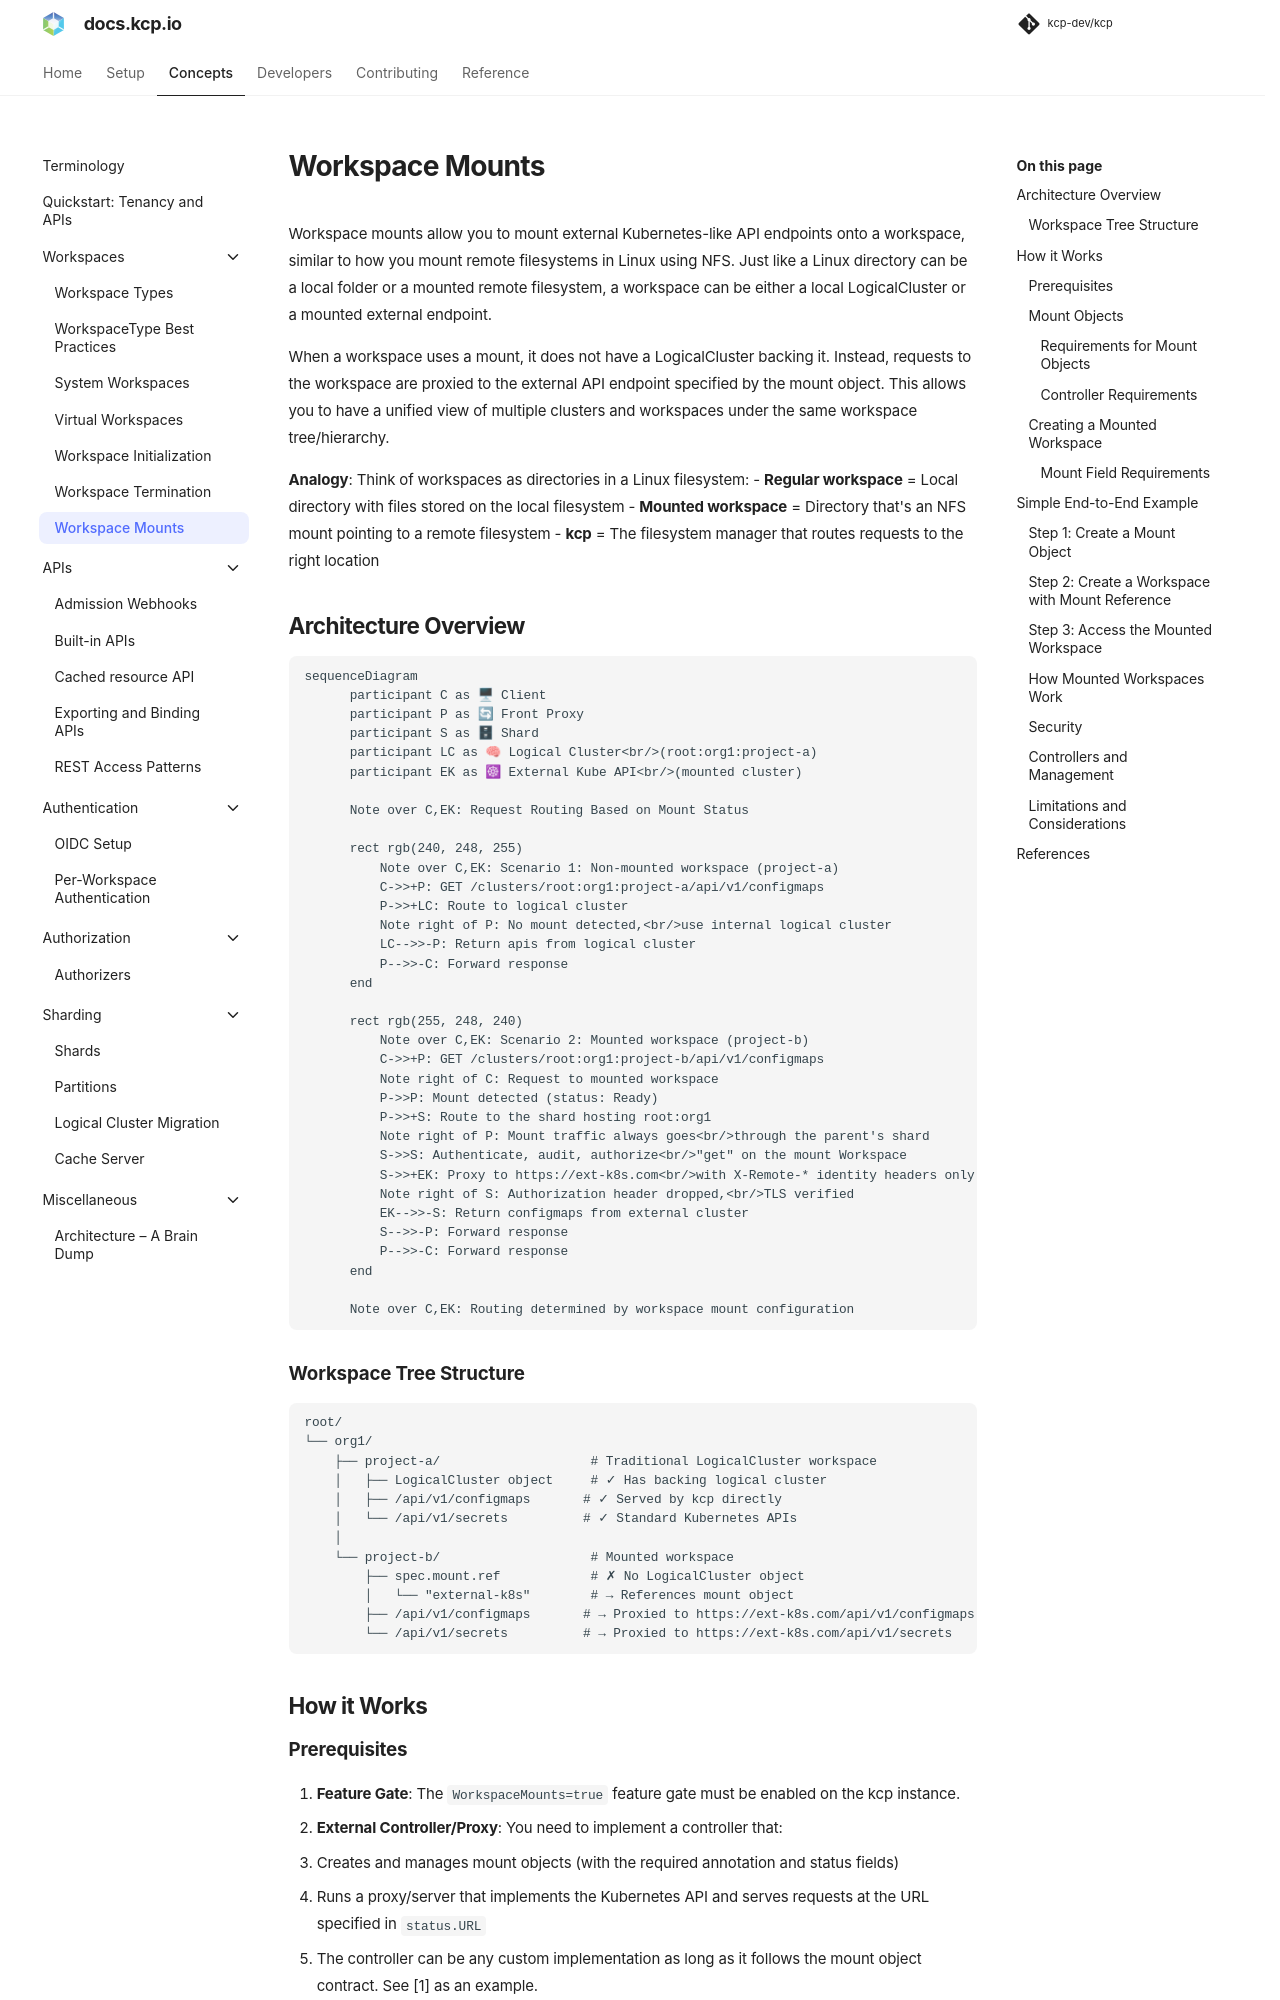

repository: kcp-dev/kcp · page: main/concepts/workspaces/mounts/index.html · generator: mkdocs

---
description: >
  What are workspace mounts and how do they work?
---

# Workspace Mounts

Workspace mounts allow you to mount external Kubernetes-like API endpoints onto a workspace, similar to how you mount remote filesystems in Linux using NFS. Just like a Linux directory can be a local folder or a mounted remote filesystem, a workspace can be either a local LogicalCluster or a mounted external endpoint.

When a workspace uses a mount, it does not have a LogicalCluster backing it. Instead, requests to the workspace are proxied to the external API endpoint specified by the mount object. This allows you to have a unified view of multiple clusters and workspaces under the same workspace tree/hierarchy.

**Analogy**: Think of workspaces as directories in a Linux filesystem:
- **Regular workspace** = Local directory with files stored on the local filesystem
- **Mounted workspace** = Directory that's an NFS mount pointing to a remote filesystem
- **kcp** = The filesystem manager that routes requests to the right location

## Architecture Overview

```mermaid
sequenceDiagram
      participant C as 🖥 Client
      participant P as 🔄 Front Proxy
      participant S as 🗄 Shard
      participant LC as 🧠 Logical Cluster<br/>(root:org1:project-a)
      participant EK as ☸ External Kube API<br/>(mounted cluster)

      Note over C,EK: Request Routing Based on Mount Status

      rect rgb(240, 248, 255)
          Note over C,EK: Scenario 1: Non-mounted workspace (project-a)
          C->>+P: GET /clusters/root:org1:project-a/api/v1/configmaps
          P->>+LC: Route to logical cluster
          Note right of P: No mount detected,<br/>use internal logical cluster
          LC-->>-P: Return apis from logical cluster
          P-->>-C: Forward response
      end

      rect rgb(255, 248, 240)
          Note over C,EK: Scenario 2: Mounted workspace (project-b)
          C->>+P: GET /clusters/root:org1:project-b/api/v1/configmaps
          Note right of C: Request to mounted workspace
          P->>P: Mount detected (status: Ready)
          P->>+S: Route to the shard hosting root:org1
          Note right of P: Mount traffic always goes<br/>through the parent's shard
          S->>S: Authenticate, audit, authorize<br/>"get" on the mount Workspace
          S->>+EK: Proxy to https://ext-k8s.com<br/>with X-Remote-* identity headers only
          Note right of S: Authorization header dropped,<br/>TLS verified
          EK-->>-S: Return configmaps from external cluster
          S-->>-P: Forward response
          P-->>-C: Forward response
      end

      Note over C,EK: Routing determined by workspace mount configuration
```
    

### Workspace Tree Structure

```
root/
└── org1/
    ├── project-a/                    # Traditional LogicalCluster workspace
    │   ├── LogicalCluster object     # ✓ Has backing logical cluster
    │   ├── /api/v1/configmaps       # ✓ Served by kcp directly
    │   └── /api/v1/secrets          # ✓ Standard Kubernetes APIs
    │
    └── project-b/                    # Mounted workspace
        ├── spec.mount.ref            # ✗ No LogicalCluster object
        │   └── "external-k8s"        # → References mount object
        ├── /api/v1/configmaps       # → Proxied to https://ext-k8s.com/api/v1/configmaps . kcp does not have configmaps, but this is a mount.
        └── /api/v1/secrets          # → Proxied to https://ext-k8s.com/api/v1/secrets    
```

## How it Works
